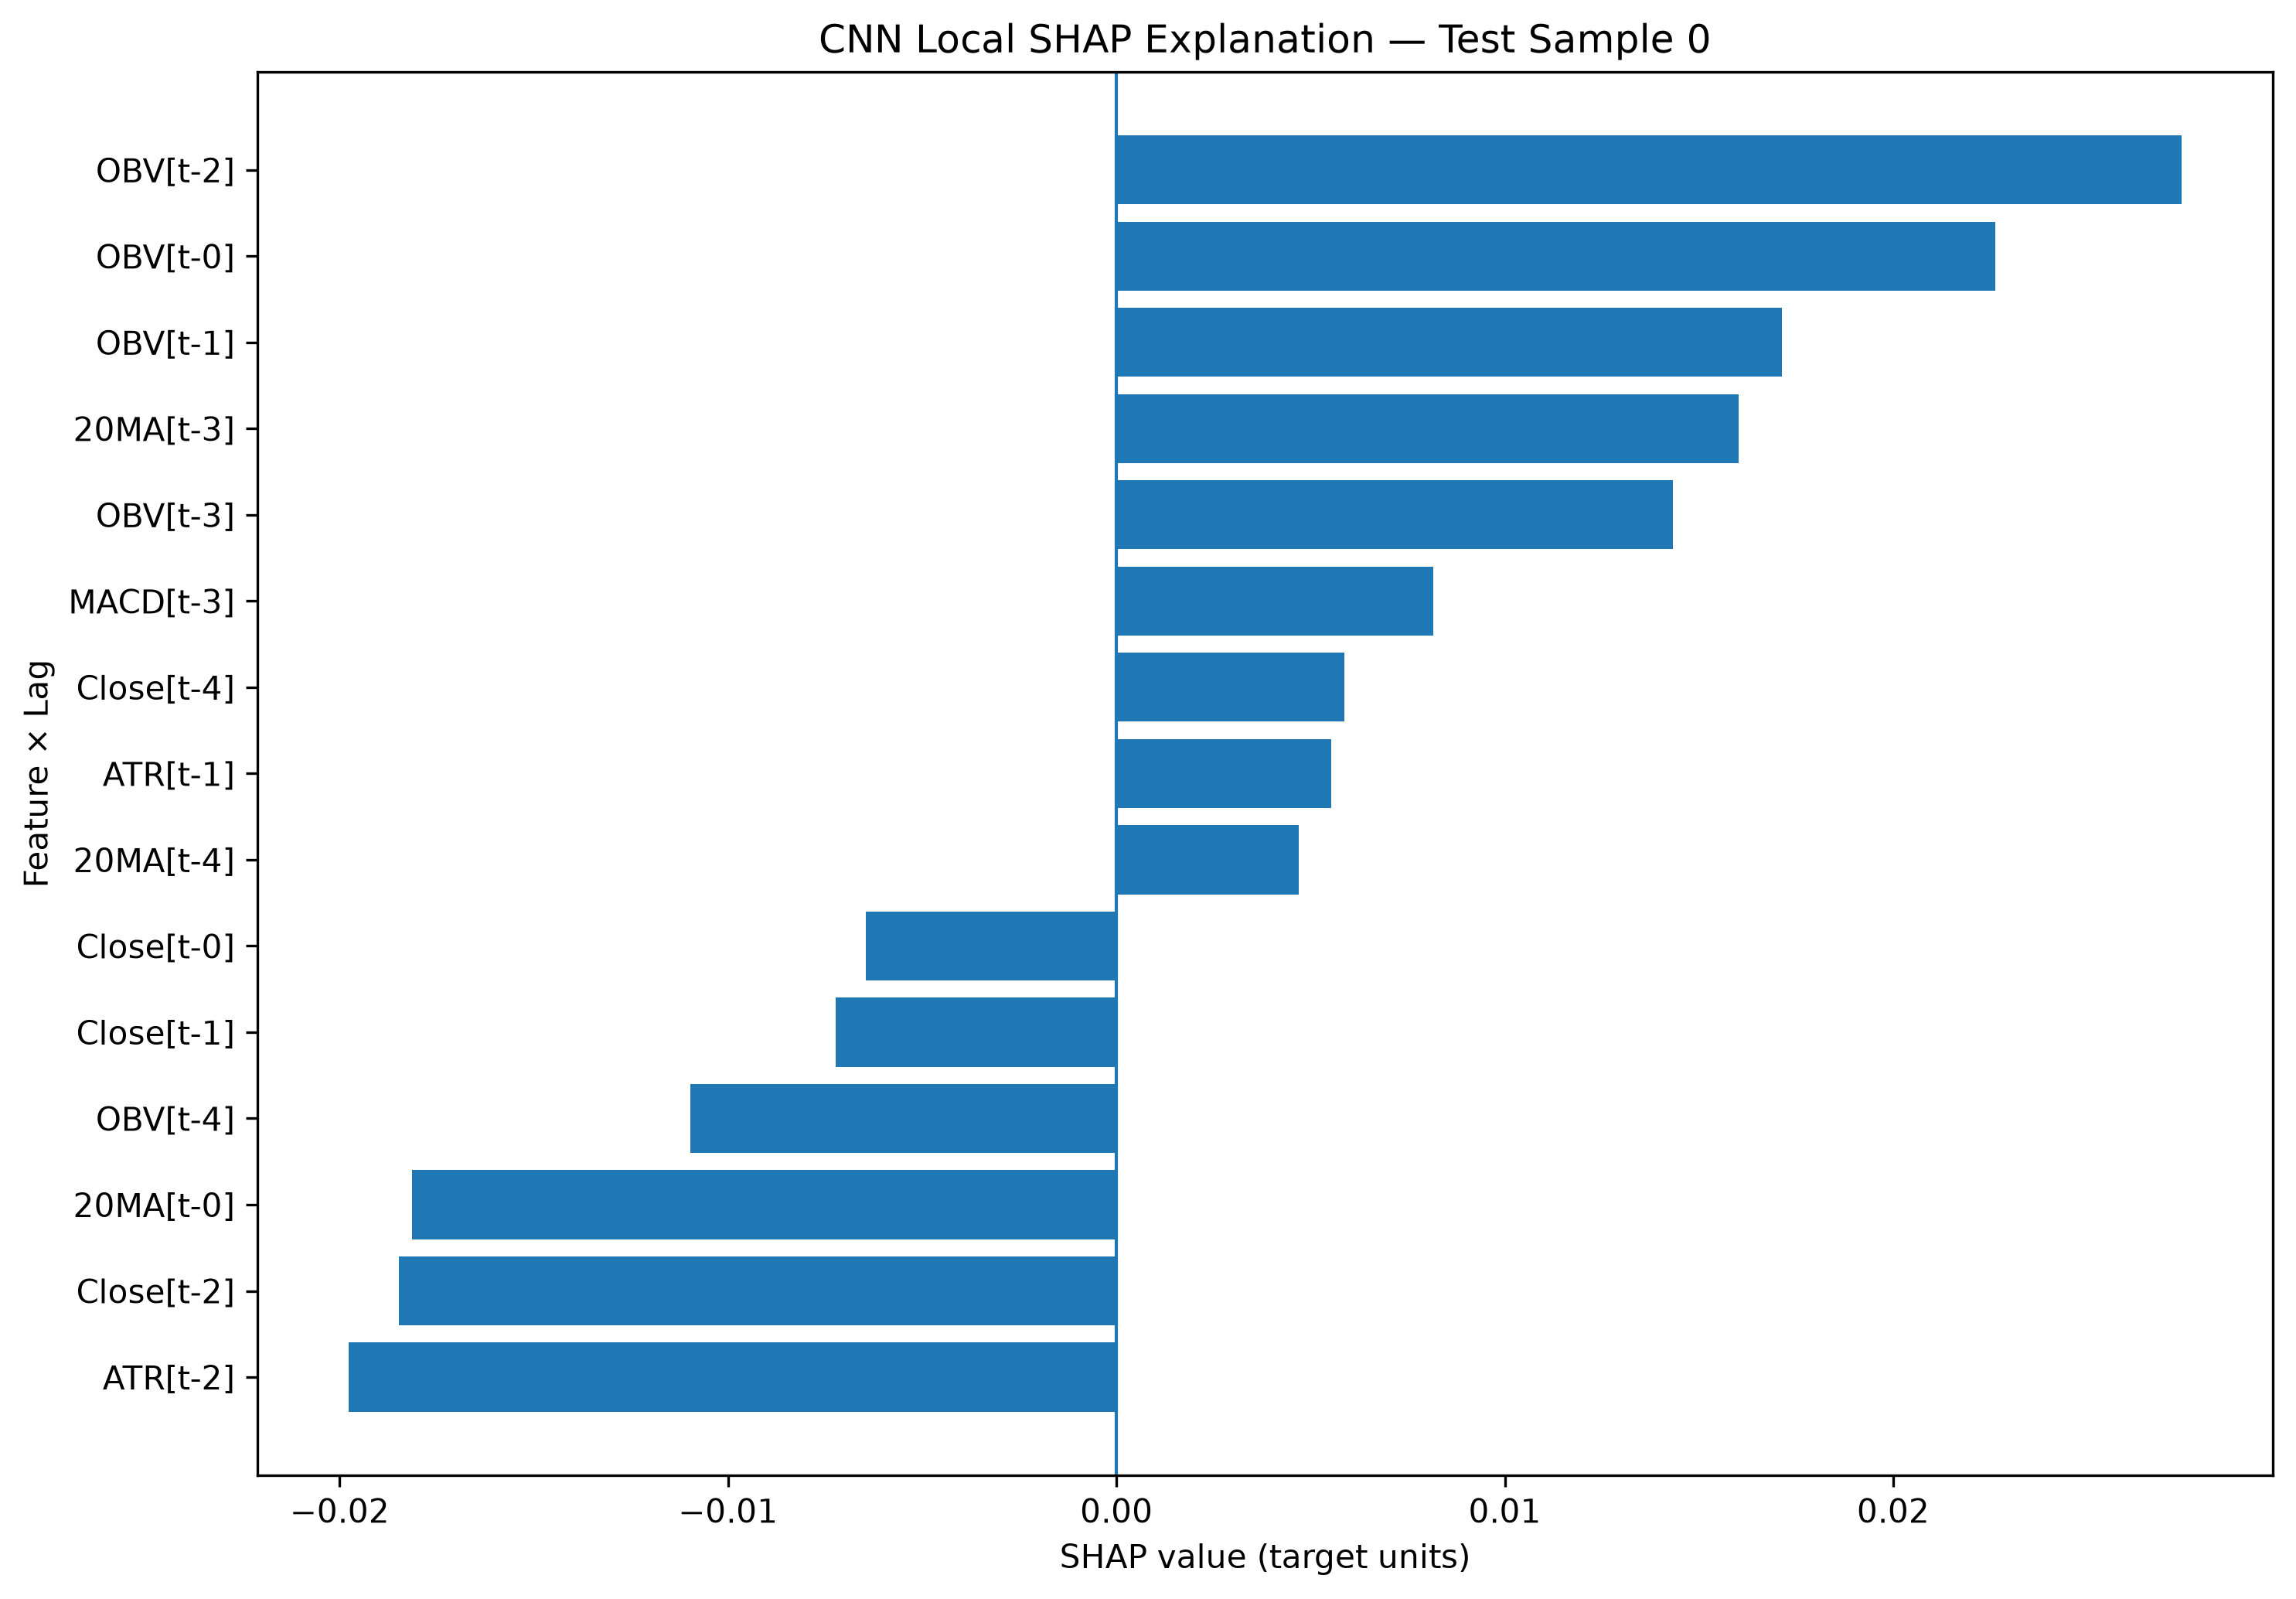

Source data for this figure (header and first rows):
Test Sample Index, Lag, Feature, Scaled Input Value, SHAP Value, Abs SHAP Value, Prediction
0, t-2, OBV, 0.9672, 0.02741, 0.02741, 0.008342
0, t-0, OBV, 0.9718, 0.02262, 0.02262, 0.008342
0, t-2, ATR, 0.4272, -0.01976, 0.01976, 0.008342
0, t-2, Close, 0.6857, -0.01848, 0.01848, 0.008342
0, t-0, 20MA, 0.7274, -0.01813, 0.01813, 0.008342
0, t-1, OBV, 0.9665, 0.01714, 0.01714, 0.008342
0, t-3, 20MA, 0.717, 0.01603, 0.01603, 0.008342
0, t-3, OBV, 0.9678, 0.01432, 0.01432, 0.008342
0, t-4, OBV, 0.9678, -0.01097, 0.01097, 0.008342
0, t-3, MACD, 0.5377, 0.008152, 0.008152, 0.008342
0, t-1, Close, 0.6714, -0.007227, 0.007227, 0.008342
0, t-0, Close, 0.6781, -0.006452, 0.006452, 0.008342
0, t-4, Close, 0.6914, 0.005863, 0.005863, 0.008342
0, t-1, ATR, 0.4411, 0.005535, 0.005535, 0.008342
0, t-4, 20MA, 0.7131, 0.004692, 0.004692, 0.008342
0, t-0, MACD, 0.4874, 0.00451, 0.00451, 0.008342
0, t-3, Close, 0.6914, -0.004433, 0.004433, 0.008342
0, t-0, ATR, 0.3607, -0.003697, 0.003697, 0.008342
0, t-1, MACD, 0.5023, 0.003493, 0.003493, 0.008342
0, t-2, 20MA, 0.7209, -0.003383, 0.003383, 0.008342
0, t-3, ATR, 0.4365, -0.003087, 0.003087, 0.008342
0, t-4, MACD, 0.541, -0.002626, 0.002626, 0.008342
0, t-1, RSI, 0.563, -0.00245, 0.00245, 0.008342
0, t-0, RSI, 0.5002, 0.002437, 0.002437, 0.008342
0, t-3, CCI, 0.5076, -0.00238, 0.00238, 0.008342
0, t-1, 20MA, 0.7242, 0.002104, 0.002104, 0.008342
0, t-4, ATR, 0.4365, -0.001941, 0.001941, 0.008342
0, t-3, RSI, 0.6421, -0.001758, 0.001758, 0.008342
0, t-2, RSI, 0.6295, 0.001025, 0.001025, 0.008342
0, t-1, CCI, 0.45, -0.0007734, 0.0007734, 0.008342
0, t-4, CCI, 0.5187, -0.0005376, 0.0005376, 0.008342
0, t-0, CCI, 0.4579, -0.0004806, 0.0004806, 0.008342
0, t-4, RSI, 0.6508, 0.000387, 0.000387, 0.008342
0, t-2, MACD, 0.527, 0.000137, 0.000137, 0.008342
0, t-2, CCI, 0.4931, 4.952227649733989e-06, 4.952227649733989e-06, 0.008342
